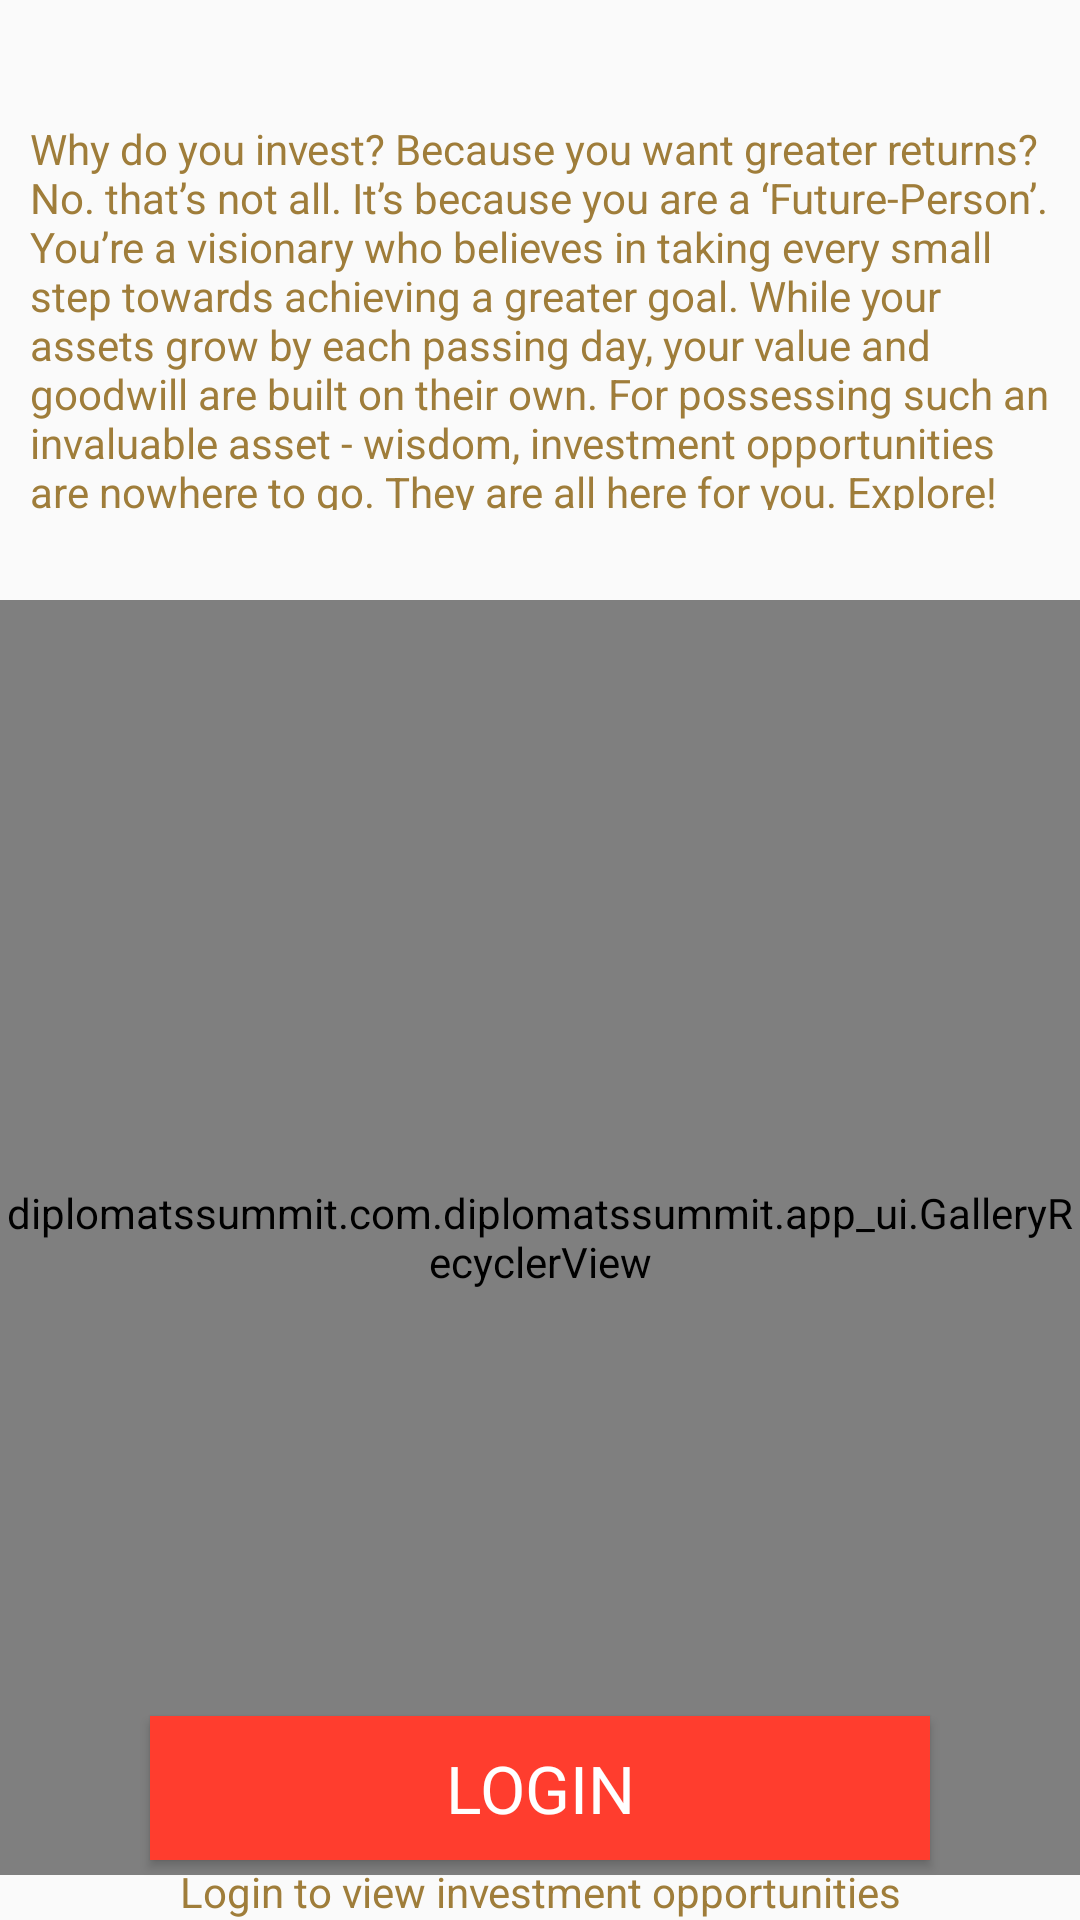

The Android layout XML behind this screen, and the referenced resources:
<!-- AndroidManifest.xml: application theme AppTheme -->
<!-- res/layout/activity_invest.xml -->
<RelativeLayout xmlns:android="http://schemas.android.com/apk/res/android"
xmlns:app="http://schemas.android.com/apk/res-auto"
android:id="@+id/rl_container"
android:layout_width="fill_parent"
android:layout_height="match_parent"
android:orientation="horizontal">



    <TextView
        android:layout_width="wrap_content"
        android:layout_marginTop="30dp"
        android:layout_height="150dp"
        android:text="Why do you invest? Because you want greater returns? No. that’s not all. It’s because you are a ‘Future-Person’. You’re a visionary who believes in taking every small step towards achieving a greater goal. While your assets grow by each passing day, your value and goodwill are built on their own. For possessing such an invaluable asset - wisdom, investment opportunities are nowhere to go. They are all here for you. Explore!"
        android:padding="10dp"
        android:textColor="#9f7d3a"/>

<diplomatssummit.com.diplomatssummit.app_ui.GalleryRecyclerView
    android:id="@+id/rv_list"
    android:layout_marginTop="200dp"
    android:layout_width="fill_parent"
    android:layout_height="425dp"
    />

    <diplomatssummit.com.diplomatssummit.app_ui.Indicators.IndefinitePagerIndicator
        android:id="@+id/rv_indicator"
        android:layout_marginTop="640dp"
        android:layout_marginStart="130dp"
        app:dotColor="@color/colorPrimary"
        app:selectedDotColor="@color/gold"
        app:dotRadius="5dp"
        app:selectedDotRadius="10dp"
        android:layout_width="match_parent"
        android:layout_height="wrap_content"/>

    <android.support.v7.widget.AppCompatButton
        android:id="@+id/loginBtn"
        android:layout_width="match_parent"
        android:layout_marginStart="50dp"
        android:layout_marginEnd="50dp"
        android:background="#FF3D2E"
        android:textColor="#FFF"
        android:text="LOGIN"
        android:textAppearance="@style/Base.TextAppearance.AppCompat.Large"
        android:layout_marginBottom="20dp"
        android:layout_alignParentBottom="true"
        android:layout_height="wrap_content" />
    <TextView
        android:layout_width="match_parent"
        android:layout_height="wrap_content"
        android:textAlignment="center"
        android:text="Login to view investment opportunities"
        android:layout_alignParentBottom="true"

        android:textColor="#9f7d3a"/>



</RelativeLayout>
<!-- resources referenced by this layout -->
<resources>
  <color name="colorPrimary">#ff3d2e</color>
  <color name="gold">#D6BC32</color>
  <style name="AppTheme" parent="Theme.AppCompat.Light.DarkActionBar">
          
          <item name="colorPrimary">@color/colorPrimary</item>
          <item name="colorPrimaryDark">@color/colorPrimaryDark</item>
          <item name="colorAccent">@color/colorAccent</item>
      </style>
  <color name="colorPrimaryDark">#b90f01</color>
  <color name="colorAccent">#b90f01</color>
</resources>
